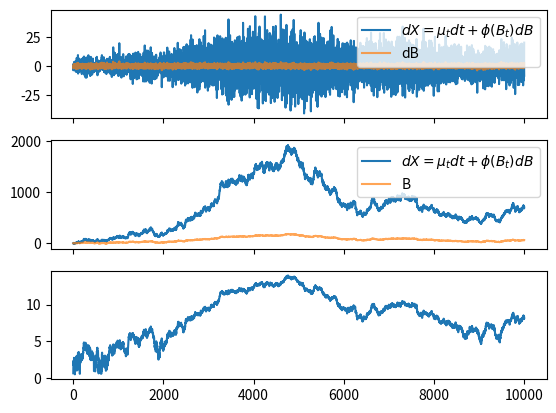
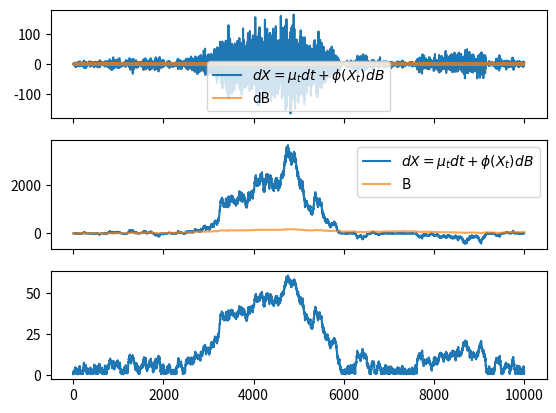

Source code (Python) for these figures, in order:
#!/usr/bin/env python3

from numpy import *
from numpy.random import randn
import matplotlib.pyplot as plt

def sigx(x):
    return sqrt(abs(x))+0.5

def gen_data_x(n, a=0, b=1, equi=True):
    X = [0]
    for db in dB:
        x = X[-1]
        X.append(x + sigx(x)*db)
    return T, diff(X), dB

def gen_data_b(self, n, a=0, b=1, p=0.5):
    #mut = mu(T)

    B = cumsum(dB)
    phiB = sigx(B)

    dX = phiB*dB
    #dX = mut*dt + phiB*dB
    return T, dX, dB

n = 10000
a, b = 0, 10000
p = 1
dt = (b-a)/n
T = linspace(a, b, n)
dB = randn(n)*sqrt(dt)

#################################
T, dX, dB = gen_data_b(n, a, b, p)
X = cumsum(dX)
B = cumsum(dB)

fig, ax = plt.subplots(3, 1, sharex=True)
ax[0].plot(T, dX, label='$dX=\mu_t dt + \phi(B_t)dB$')
ax[0].plot(T, dB, alpha=0.7, label='dB')
ax[1].plot(T, X, label='$dX=\mu_t dt + \phi(B_t)dB$')
ax[1].plot(T, B, alpha=0.7, label='B')

ax[2].plot(T, sigx(B), label='$\sigma(B_t)$')

ax[0].legend()
ax[1].legend()
#################################
T, dX, dB = gen_data_x(n, a, b, p)
X = cumsum(dX)
B = cumsum(dB)

fig, ax = plt.subplots(3, 1, sharex=True)
ax[0].plot(T, dX, label='$dX=\mu_t dt + \phi(X_t)dB$')
ax[0].plot(T, dB, alpha=0.7, label='dB')
ax[1].plot(T, X, label='$dX=\mu_t dt + \phi(X_t)dB$')
ax[1].plot(T, B, alpha=0.7, label='B')

ax[2].plot(T, sigx(X), label='$\sigma(B_t)$')

ax[0].legend()
ax[1].legend()

plt.show()
